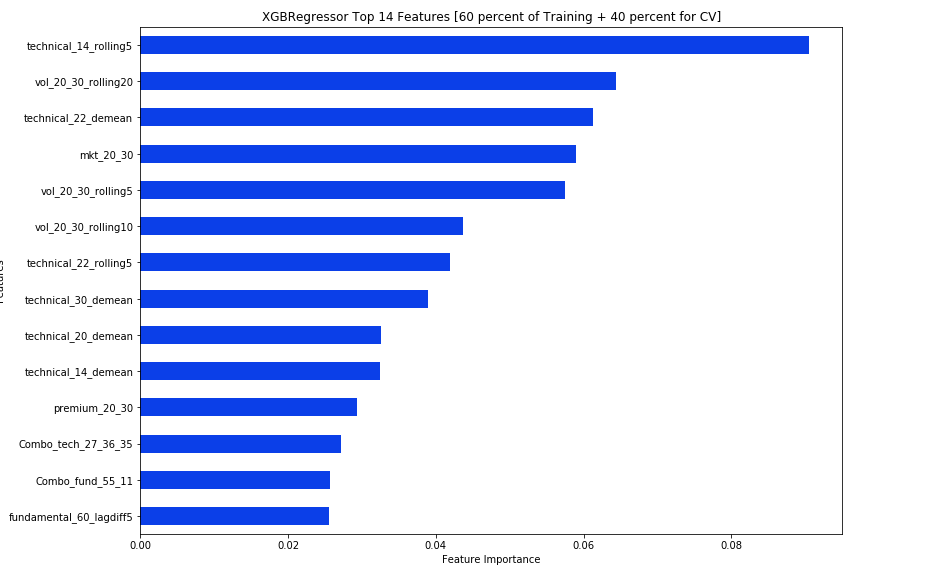

The data file committed next to this chart (first rows):
Features, importance
fundamental_60_lagdiff5, 0.02556
Combo_fund_55_11, 0.02571
Combo_tech_27_36_35, 0.02717
premium_20_30, 0.02939
technical_14_demean, 0.03242
technical_20_demean, 0.03255
technical_30_demean, 0.03893
technical_22_rolling5, 0.0419
vol_20_30_rolling10, 0.04363
vol_20_30_rolling5, 0.05752
mkt_20_30, 0.05893
technical_22_demean, 0.06129
vol_20_30_rolling20, 0.06433
technical_14_rolling5, 0.09052
